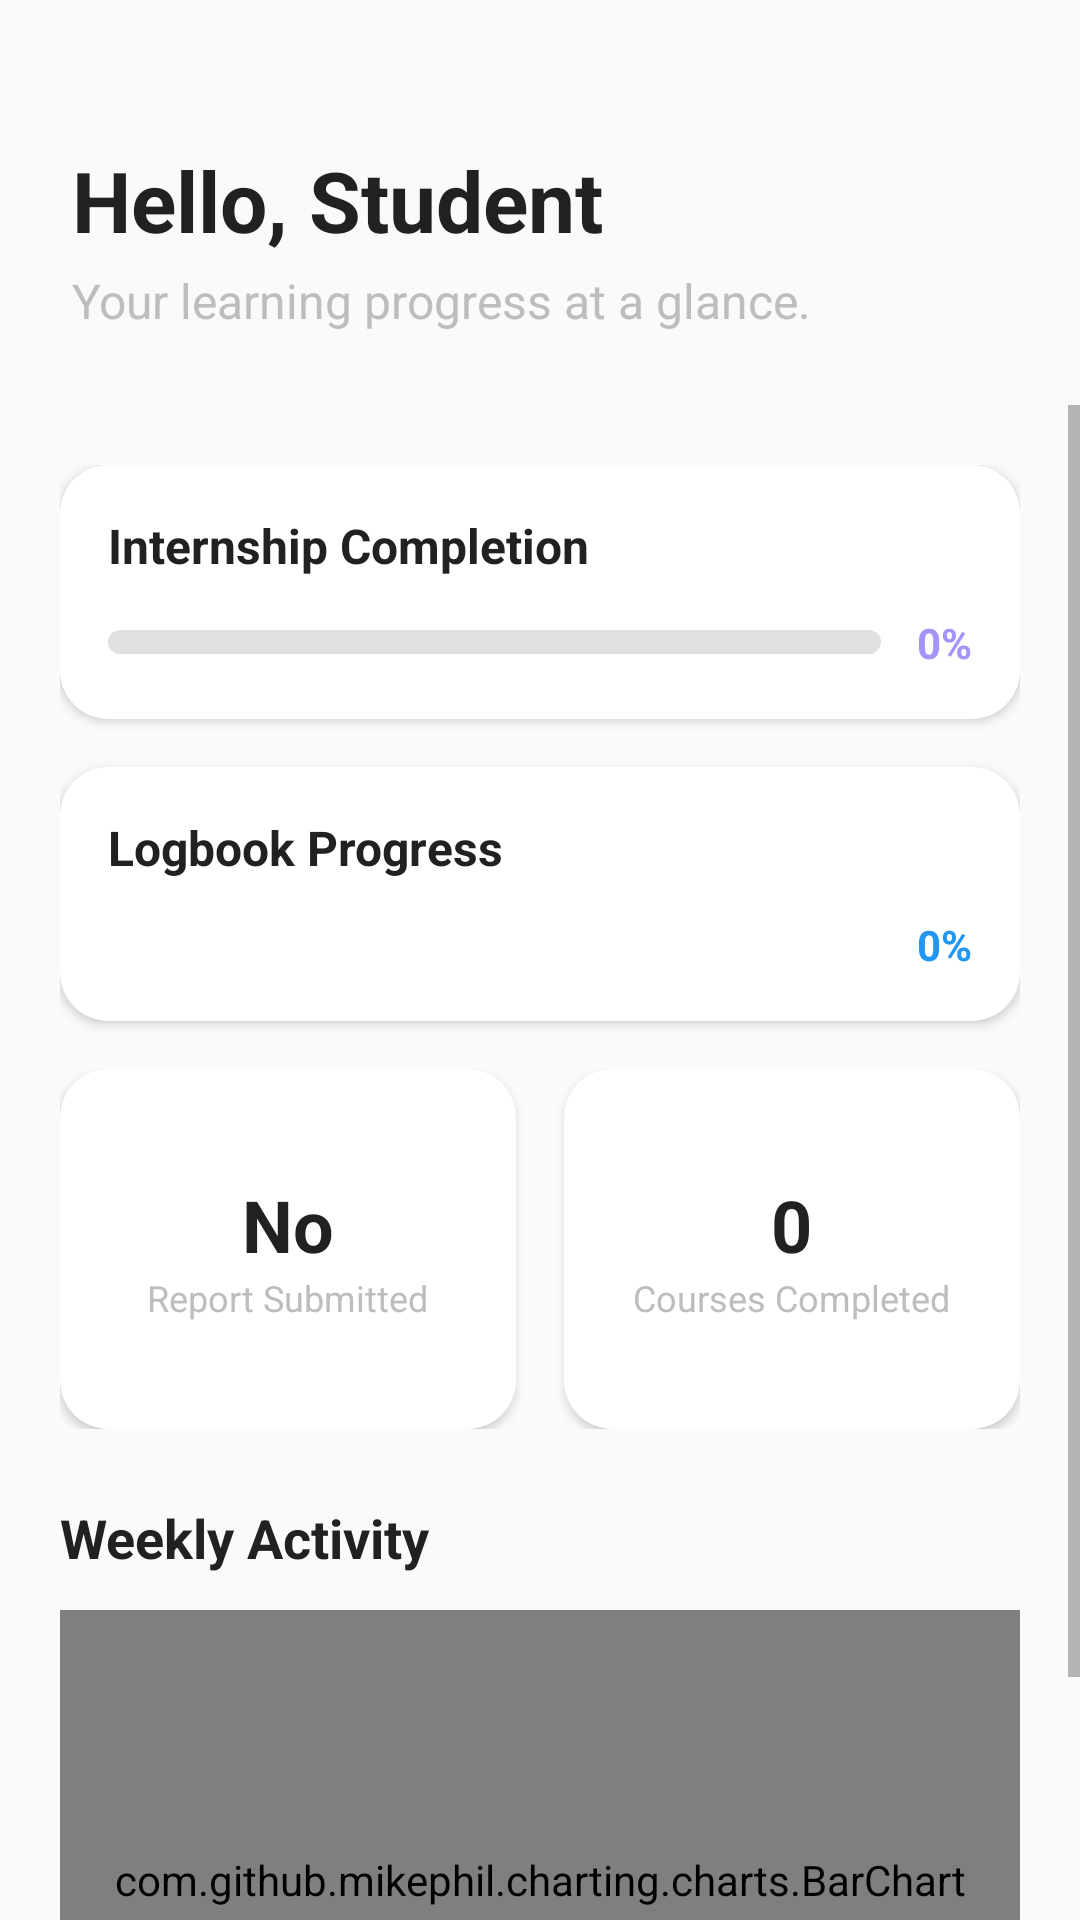

Reconstruct the res/layout file that produces this screen, plus the resources it refers to.
<!-- AndroidManifest.xml: application theme Theme.Prashiskshan -->
<!-- res/layout/activity_progress_analytics.xml -->
<?xml version="1.0" encoding="utf-8"?>
<androidx.constraintlayout.widget.ConstraintLayout xmlns:android="http://schemas.android.com/apk/res/android"
    xmlns:app="http://schemas.android.com/apk/res-auto"
    xmlns:tools="http://schemas.android.com/tools"
    android:layout_width="match_parent"
    android:layout_height="match_parent"
    android:background="@color/background"
    tools:context=".presentation.analytics.ProgressAnalyticsActivity">

    
    <LinearLayout
        android:id="@+id/llHeader"
        android:layout_width="match_parent"
        android:layout_height="wrap_content"
        android:orientation="vertical"
        android:padding="24dp"
        app:layout_constraintTop_toTopOf="parent">

        <TextView
            android:id="@+id/tvHello"
            android:layout_width="wrap_content"
            android:layout_height="wrap_content"
            android:layout_marginTop="24dp"
            android:text="Hello, Student"
            android:textColor="@color/text_primary"
            android:textSize="28sp"
            android:textStyle="bold" />

        <TextView
            android:layout_width="wrap_content"
            android:layout_height="wrap_content"
            android:layout_marginTop="4dp"
            android:text="Your learning progress at a glance."
            android:textColor="@color/text_hint"
            android:textSize="16sp" />
    </LinearLayout>

    <ProgressBar
        android:id="@+id/progressBar"
        android:layout_width="wrap_content"
        android:layout_height="wrap_content"
        android:visibility="gone"
        app:layout_constraintTop_toTopOf="parent"
        app:layout_constraintBottom_toBottomOf="parent"
        app:layout_constraintStart_toStartOf="parent"
        app:layout_constraintEnd_toEndOf="parent" />

    <ScrollView
        android:layout_width="match_parent"
        android:layout_height="0dp"
        android:fillViewport="true"
        app:layout_constraintTop_toBottomOf="@id/llHeader"
        app:layout_constraintBottom_toBottomOf="parent">

        <LinearLayout
            android:layout_width="match_parent"
            android:layout_height="wrap_content"
            android:orientation="vertical"
            android:padding="20dp">

            
            <com.google.android.material.card.MaterialCardView
                android:layout_width="match_parent"
                android:layout_height="wrap_content"
                android:layout_marginBottom="16dp"
                app:cardCornerRadius="16dp"
                app:cardElevation="2dp"
                app:cardBackgroundColor="@color/surface">

                <LinearLayout
                    android:layout_width="match_parent"
                    android:layout_height="wrap_content"
                    android:orientation="vertical"
                    android:padding="16dp">

                    <TextView
                        android:layout_width="wrap_content"
                        android:layout_height="wrap_content"
                        android:text="Internship Completion"
                        android:textColor="@color/text_primary"
                        android:textSize="16sp"
                        android:textStyle="bold" />

                    <RelativeLayout
                        android:layout_width="match_parent"
                        android:layout_height="wrap_content"
                        android:layout_marginTop="12dp">

                        <ProgressBar
                            android:id="@+id/pbInternship"
                            style="?android:attr/progressBarStyleHorizontal"
                            android:layout_width="match_parent"
                            android:layout_height="8dp"
                            android:layout_centerVertical="true"
                            android:layout_toStartOf="@id/tvInternshipPercent"
                            android:layout_marginEnd="12dp"
                            android:progress="0"
                            android:progressDrawable="@drawable/progress_bar_custom" />

                        <TextView
                            android:id="@+id/tvInternshipPercent"
                            android:layout_width="wrap_content"
                            android:layout_height="wrap_content"
                            android:layout_alignParentEnd="true"
                            android:text="0%"
                            android:textColor="@color/analytics_purple"
                            android:textStyle="bold" />
                    </RelativeLayout>
                </LinearLayout>
            </com.google.android.material.card.MaterialCardView>

            
            <com.google.android.material.card.MaterialCardView
                android:layout_width="match_parent"
                android:layout_height="wrap_content"
                android:layout_marginBottom="16dp"
                app:cardCornerRadius="16dp"
                app:cardElevation="2dp"
                app:cardBackgroundColor="@color/surface">

                <LinearLayout
                    android:layout_width="match_parent"
                    android:layout_height="wrap_content"
                    android:orientation="vertical"
                    android:padding="16dp">

                    <TextView
                        android:layout_width="wrap_content"
                        android:layout_height="wrap_content"
                        android:text="Logbook Progress"
                        android:textColor="@color/text_primary"
                        android:textSize="16sp"
                        android:textStyle="bold" />

                    <RelativeLayout
                        android:layout_width="match_parent"
                        android:layout_height="wrap_content"
                        android:layout_marginTop="12dp">

                        <ProgressBar
                            android:id="@+id/pbLogbook"
                            style="?android:attr/progressBarStyleHorizontal"
                            android:layout_width="match_parent"
                            android:layout_height="8dp"
                            android:layout_centerVertical="true"
                            android:layout_toStartOf="@id/tvLogbookPercent"
                            android:layout_marginEnd="12dp"
                            android:progress="0"
                            android:progressDrawable="@drawable/progress_bar_custom_alt" />

                        <TextView
                            android:id="@+id/tvLogbookPercent"
                            android:layout_width="wrap_content"
                            android:layout_height="wrap_content"
                            android:layout_alignParentEnd="true"
                            android:text="0%"
                            android:textColor="@color/primary"
                            android:textStyle="bold" />
                    </RelativeLayout>
                </LinearLayout>
            </com.google.android.material.card.MaterialCardView>

            <LinearLayout
                android:layout_width="match_parent"
                android:layout_height="wrap_content"
                android:orientation="horizontal">

                
                <com.google.android.material.card.MaterialCardView
                    android:layout_width="0dp"
                    android:layout_height="120dp"
                    android:layout_weight="1"
                    android:layout_marginEnd="8dp"
                    app:cardCornerRadius="16dp"
                    app:cardElevation="2dp"
                    app:cardBackgroundColor="@color/surface">

                    <LinearLayout
                        android:layout_width="match_parent"
                        android:layout_height="match_parent"
                        android:gravity="center"
                        android:orientation="vertical"
                        android:padding="12dp">

                        <TextView
                            android:id="@+id/tvReportStatus"
                            android:layout_width="wrap_content"
                            android:layout_height="wrap_content"
                            android:text="No"
                            android:textColor="@color/text_primary"
                            android:textSize="24sp"
                            android:textStyle="bold" />

                        <TextView
                            android:layout_width="wrap_content"
                            android:layout_height="wrap_content"
                            android:text="Report Submitted"
                            android:textAlignment="center"
                            android:textColor="@color/text_hint"
                            android:textSize="12sp" />
                    </LinearLayout>
                </com.google.android.material.card.MaterialCardView>

                
                <com.google.android.material.card.MaterialCardView
                    android:layout_width="0dp"
                    android:layout_height="120dp"
                    android:layout_weight="1"
                    android:layout_marginStart="8dp"
                    app:cardCornerRadius="16dp"
                    app:cardElevation="2dp"
                    app:cardBackgroundColor="@color/surface">

                    <LinearLayout
                        android:layout_width="match_parent"
                        android:layout_height="match_parent"
                        android:gravity="center"
                        android:orientation="vertical"
                        android:padding="12dp">

                        <TextView
                            android:id="@+id/tvCoursesCount"
                            android:layout_width="wrap_content"
                            android:layout_height="wrap_content"
                            android:text="0"
                            android:textColor="@color/text_primary"
                            android:textSize="24sp"
                            android:textStyle="bold" />

                        <TextView
                            android:layout_width="wrap_content"
                            android:layout_height="wrap_content"
                            android:text="Courses Completed"
                            android:textAlignment="center"
                            android:textColor="@color/text_hint"
                            android:textSize="12sp" />
                    </LinearLayout>
                </com.google.android.material.card.MaterialCardView>
            </LinearLayout>

            <TextView
                android:layout_width="wrap_content"
                android:layout_height="wrap_content"
                android:layout_marginTop="24dp"
                android:text="Weekly Activity"
                android:textColor="@color/text_primary"
                android:textSize="18sp"
                android:textStyle="bold" />

            <com.github.mikephil.charting.charts.BarChart
                android:id="@+id/barChart"
                android:layout_width="match_parent"
                android:layout_height="180dp"
                android:layout_marginTop="12dp" />

        </LinearLayout>
    </ScrollView>

</androidx.constraintlayout.widget.ConstraintLayout>
<!-- resources referenced by this layout -->
<resources>
  <color name="analytics_purple">#A294F9</color>
  <color name="background">#FAFAFA</color>
  <color name="primary">#2196F3</color>
  <color name="surface">#FFFFFF</color>
  <color name="text_hint">#BDBDBD</color>
  <color name="text_primary">#212121</color>
  <!-- drawable progress_bar_custom (drawable) -->
  <?xml version="1.0" encoding="utf-8"?>
  <layer-list xmlns:android="http://schemas.android.com/apk/res/android">
      <item android:id="@android:id/background">
          <shape>
              <corners android:radius="4dp" />
              <solid android:color="#E0E0E0" />
          </shape>
      </item>
      <item android:id="@android:id/progress">
          <clip>
              <shape>
                  <corners android:radius="4dp" />
                  <solid android:color="@color/analytics_purple" />
              </shape>
          </clip>
      </item>
  </layer-list>
  <style name="Theme.Prashiskshan" parent="Theme.MaterialComponents.DayNight.NoActionBar">
          <item name="colorPrimary">@color/primary</item>
          <item name="colorPrimaryDark">@color/primary_dark</item>
          <item name="colorAccent">@color/accent</item>
          <item name="android:windowBackground">@color/background</item>
          <item name="android:textColorPrimary">@color/text_primary</item>
          <item name="android:textColorSecondary">@color/text_secondary</item>
          <item name="android:statusBarColor">@color/primary_dark</item>
      </style>
  <color name="primary_dark">#1976D2</color>
  <color name="accent">#FF4081</color>
  <color name="text_secondary">#757575</color>
</resources>
